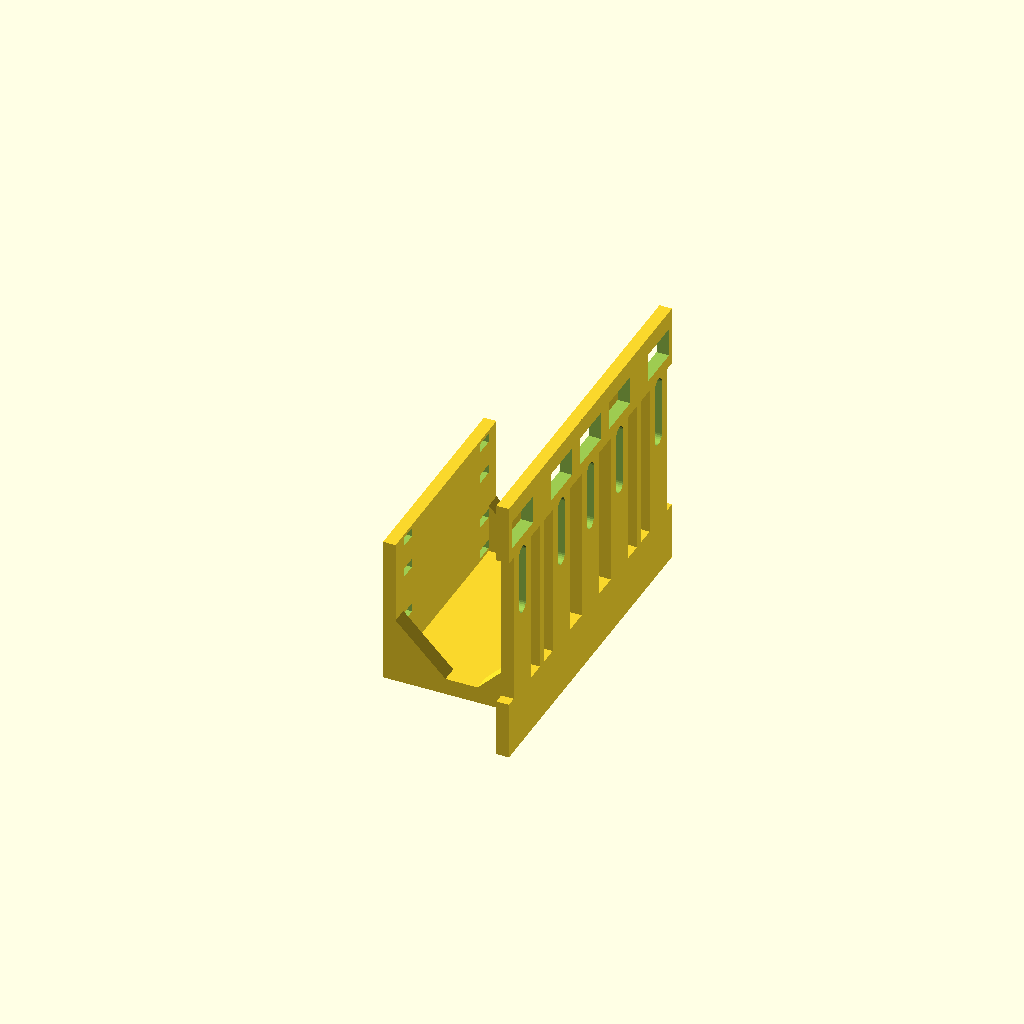
Cell 1: rendered with the file's own defaults.
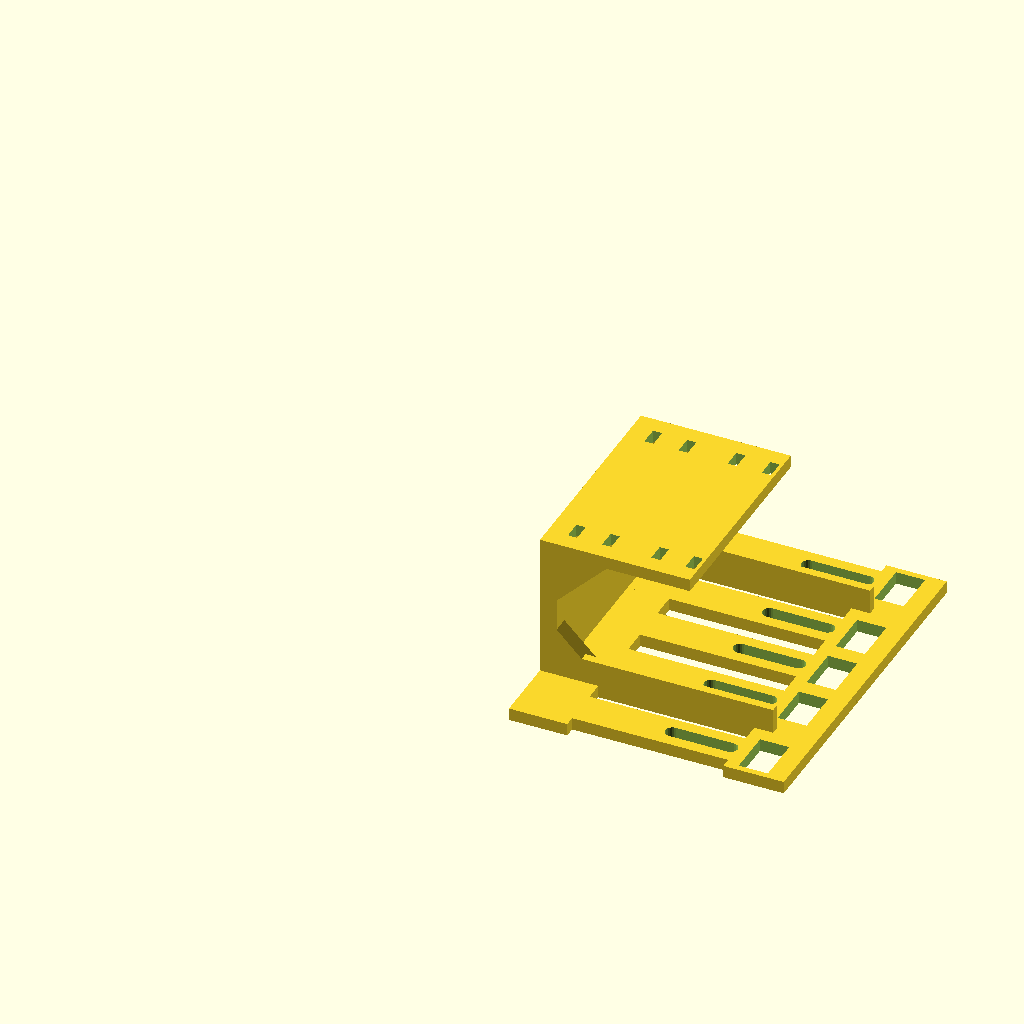
Cell 2 — print_orient set to false, the other parameters unchanged.
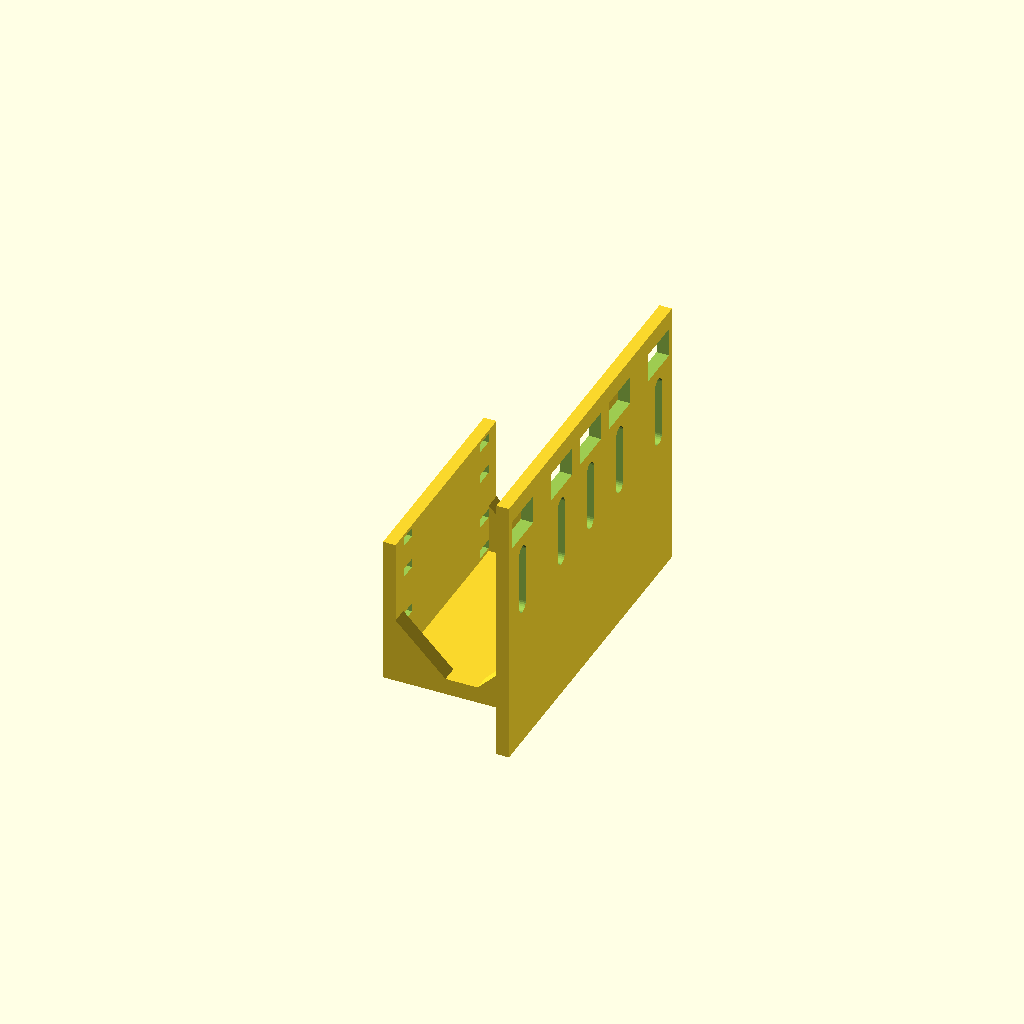
Cell 3 — lite set to false, the other parameters unchanged.
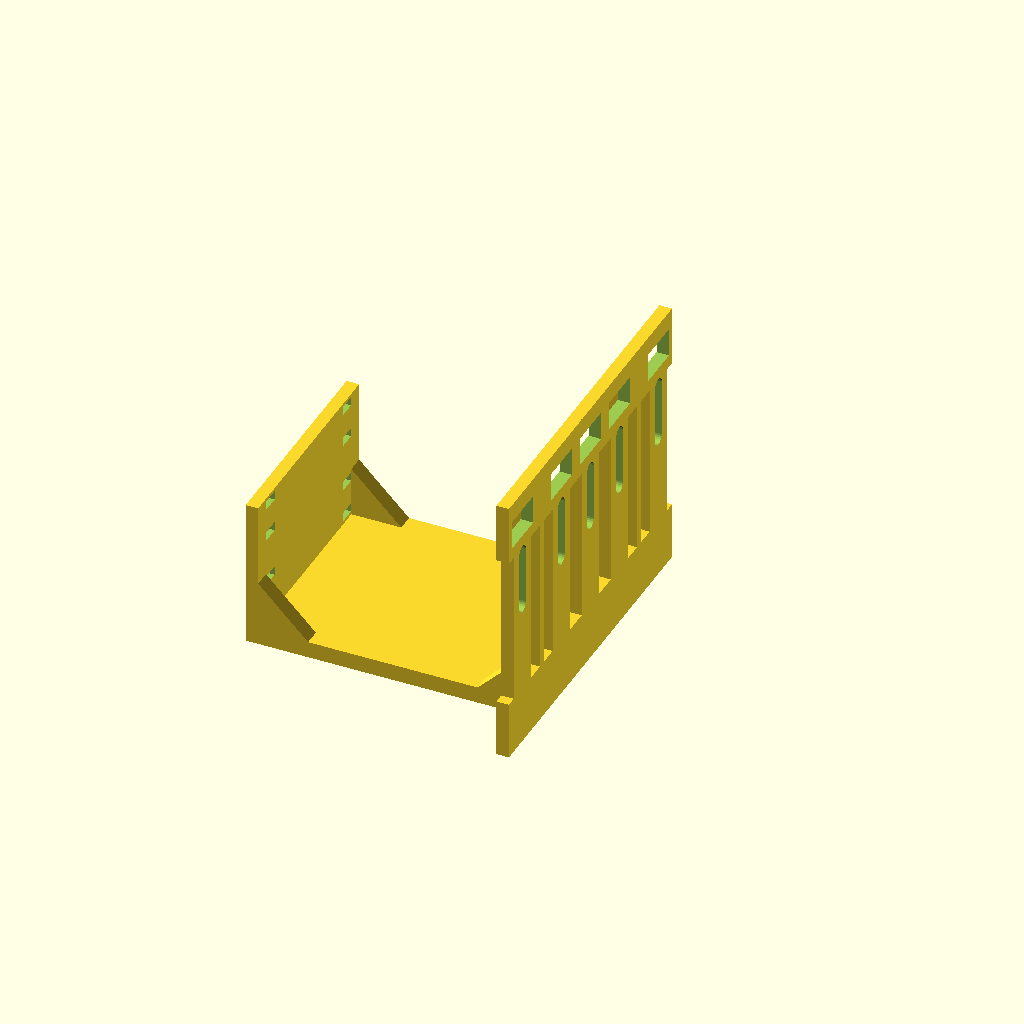
Cell 4: wheel_d = 132 (everything else at default).
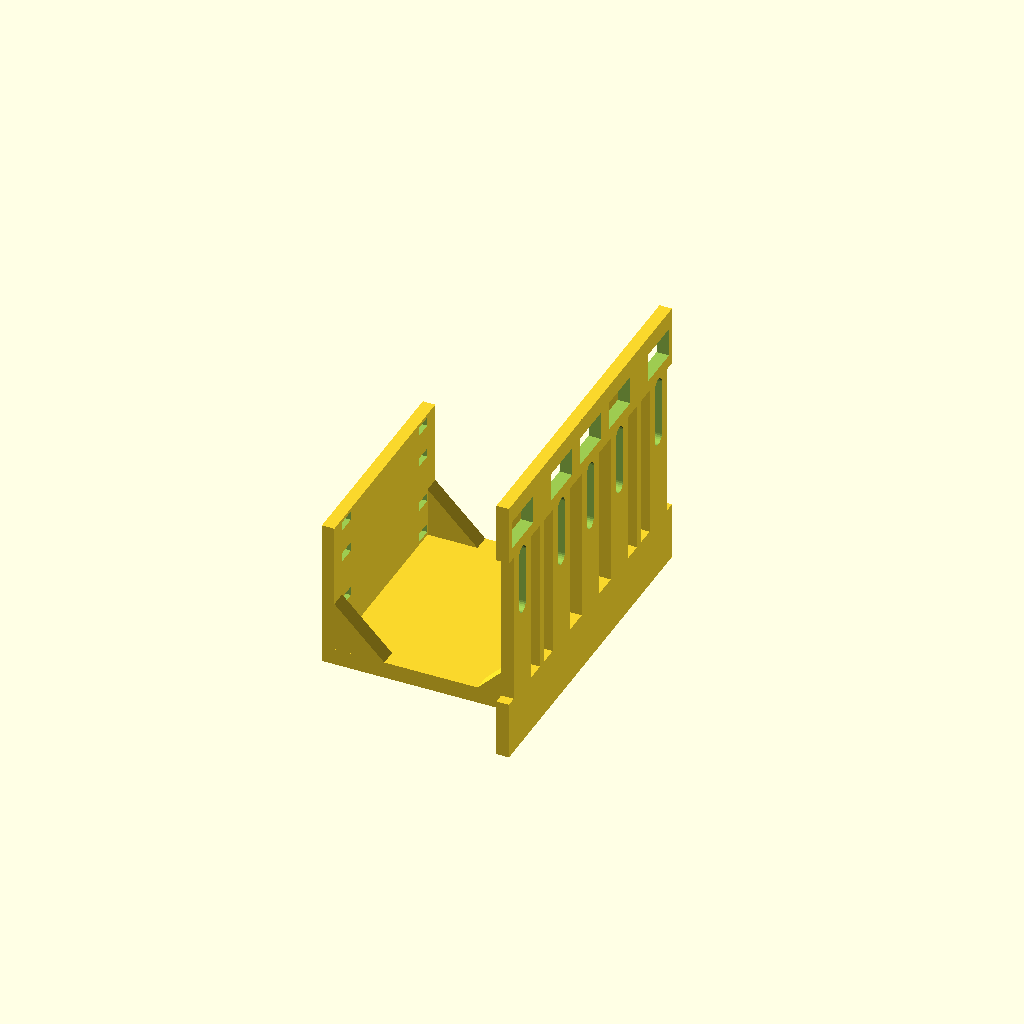
Cell 5: the same model with axle_to_frame = 29.4.
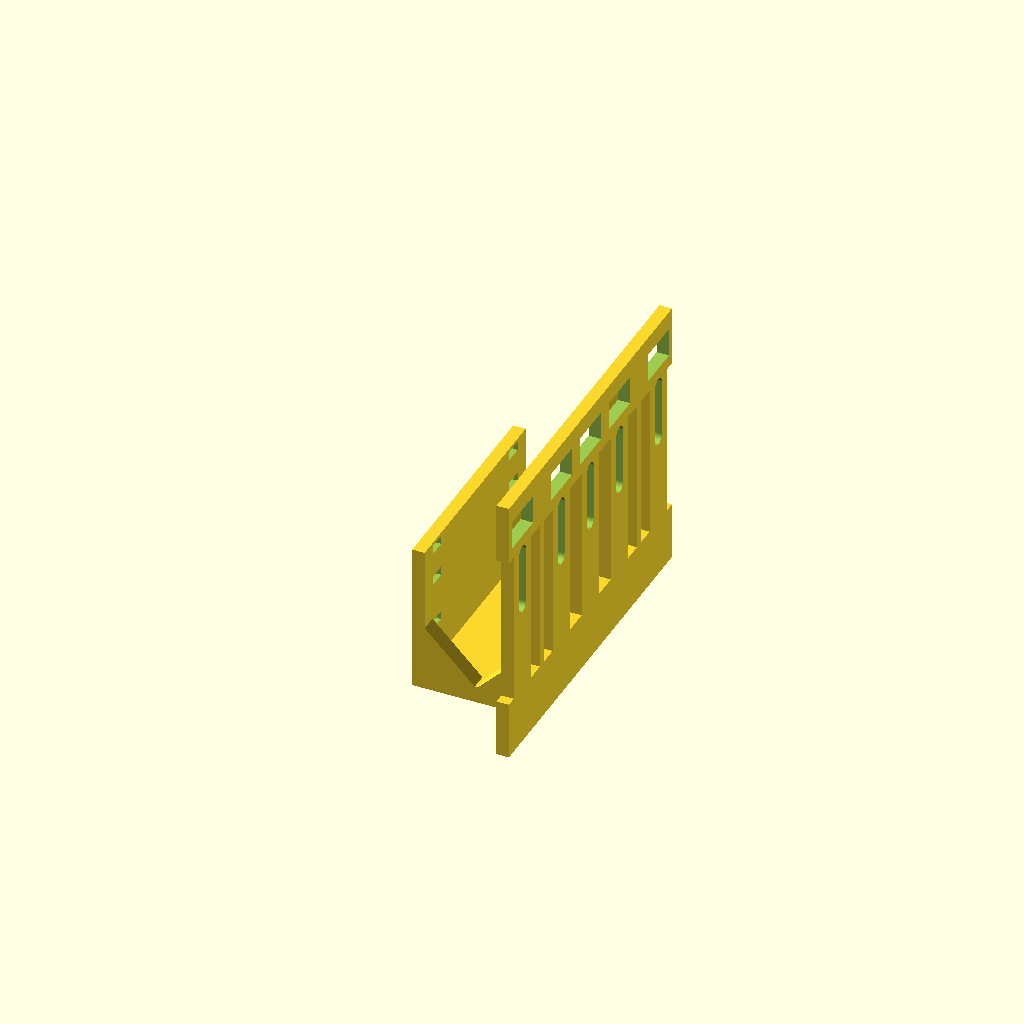
Cell 6: the same model with tcrt_h = 14.
All cells are drawn from one camera (rotation 55°, 0°, 25°, orthographic, colour scheme Cornfield), so only the parameter changes between them.
OpenSCAD source file scad/sensor_bracket.scad:
// ======================================================================
//  КРОНШТЕЙН ДАТЧИКІВ ЛІНІЇ (TCRT5000) · sosny · BEST EC Day 2 (TD)
//
//  Форма «С»: зверху полиця (як у motor_holder / free_wheel — ті самі
//  прорізи під стяжки, крок ламелей 20 мм), ззаду стінка, знизу площадка.
//  Модулі TCRT5000 лежать на площадці, сенсор дивиться вниз крізь вікно.
//  Розклад сенсорів — з плану Віталія (claude/day2-plan.md):
//  L / C / R з кроком 15 мм + 4-й (поперечні лінії) на 35 мм збоку.
//  Вікна: −35, −15, 0, +15, +35 — 4-й ставиться в будь-яке крайнє вікно. Модуль кріпиться гвинтом М3
//  у поздовжній паз (підходить під різні модулі) або стяжкою.
//
//  ВИСОТА (рахується сама з параметрів нижче):
//    рама над підлогою = wheel_d/2 + axle_to_frame = 33 + 14.7 = 47.7 мм
//    верх площадки     = sensor_gap + tcrt_h       = 6 + 7      = 13 мм
//    кінчик сенсора    = 6 мм над підлогою (план: 5–8 мм)
//  !!! ЗАМІРЯТИ tcrt_h: від плати модуля до кінчика сенсора !!!
//
//  Друк: PLA 0.28, 3 стінки, 25 %, БЕЗ підтримок, стінкою на стіл
//  (print_orient = true — STL уже так повернутий).
// ======================================================================

print_orient = true;

// --- висоти ---
wheel_d       = 66;    // колесо з шиною (заміряно)
axle_to_frame = 14.7;  // від осі до низу рами (motor_holder / free_wheel)
tcrt_h        = 7;     // від плати модуля до кінчика сенсора — ЗАМІРЯТИ
sensor_gap    = 6;     // кінчик сенсора → підлога (план Віталія: 5–8 мм)
plat_t        = 3;     // товщина площадки

frame_z = wheel_d/2 + axle_to_frame;     // 47.7
plat_top = sensor_gap + tcrt_h;          // 13
plat_bot = plat_top - plat_t;            // 10

// --- форма ---
wid      = 84;     // ширина площадки (Y) ±42; стінка = ширина полиці,
                   // щоб не зачепити редуктори моторів збоку
wall_t   = 4;
top_rib_y   = [-25, 25]; // вертикальні ребра жорсткості зверху — між модулями ±15 і ±35
top_rib_w   = 2;
top_rib_h   = 6;
top_rib_len = 56;     // від стінки до смуги з вікнами — зв'язує «драбинку»
plat_len = 66;     // площадка вперед від задньої грані стінки
flange_len = 36;
flange_w = 52;
flange_t = 3;

// --- вікна під сенсори ---
win_y    = [-35, -15, 0, 15, 35];
win_x    = plat_len - 8;   // центр вікон від задньої грані (58 мм)
win_dx   = 7;              // вздовж руху
win_dy   = 11;             // поперек
m3_w     = 3.4;            // паз під М3
m3_from  = 8;              // паз від центру вікна назад: від…
m3_to    = 22;             // …до

// --- прорізи під стяжки (як в інших тримачах) ---
slot_l = 4.4; slot_w = 2.2; slat_pitch = 20; slat_w = 5; out_y = 25.4;
gus = 12;  // косинки
lite  = true;  // площадка-«драбинка»: смуга з вікнами + ребра під модулі (на ~40 % менше пластику)
rear_w = 14;   // смуга біля стінки
rib_w  = 9;    // ребро під модуль (паз М3 посередині)

module tri(a, b) {  // косинка в площині X-Z, товщина 4 по Y
    rotate([90, 0, 0]) linear_extrude(4, center = true)
        polygon([[0, 0], [a, 0], [0, b]]);
}

module bracket() {
    difference() {
        union() {
            translate([0, -flange_w/2, plat_bot]) cube([wall_t, flange_w, frame_z - plat_bot]);   // стінка
            translate([0, -flange_w/2, frame_z - flange_t]) cube([flange_len, flange_w, flange_t]); // полиця
            if (!lite) translate([0, -wid/2, plat_bot]) cube([plat_len, wid, plat_t]);   // суцільна площадка
            else {                                                                      // «драбинка» — швидше друкується
                translate([0, -wid/2, plat_bot]) cube([rear_w, wid, plat_t]);                         // біля стінки
                translate([win_x - win_dx/2 - 3, -wid/2, plat_bot]) cube([plat_len - (win_x - win_dx/2 - 3), wid, plat_t]); // смуга з вікнами
                for (y = win_y) translate([0, y - rib_w/2, plat_bot]) cube([plat_len, rib_w, plat_t]);  // ребро під кожен модуль
            }
            for (ry = top_rib_y)
                translate([0, ry - top_rib_w/2, plat_bot]) cube([top_rib_len, top_rib_w, plat_t + top_rib_h]);
            for (sy = [-1, 1]) {
                translate([wall_t, sy*(flange_w/2 - 2), frame_z - flange_t]) mirror([0, 0, 1]) tri(gus, gus);
                translate([wall_t, sy*(flange_w/2 - 2), plat_top]) tri(gus, gus);
            }
        }
        // вікна + пази М3
        for (y = win_y) {
            translate([win_x - win_dx/2, y - win_dy/2, plat_bot - 1]) cube([win_dx, win_dy, plat_t + 2]);
            hull() for (dx = [m3_from, m3_to])
                translate([win_x - dx, y, plat_bot - 1]) cylinder(d = m3_w, h = plat_t + 2, $fn = 24);
        }
        // прорізи під стяжки в полиці
        xc0 = wall_t + (flange_len - wall_t - slat_pitch)/2;
        for (xc = [xc0, xc0 + slat_pitch], dx = [-1, 1], sy = [-1, 1])
            translate([xc + dx*(slat_w/2 + 0.5 + slot_w/2) - slot_w/2,
                       sy*(out_y/2 + 7) - slot_l/2, frame_z - flange_t - 1])
                cube([slot_w, slot_l, flange_t + 2]);
    }
}

if (print_orient) rotate([0, -90, 0]) translate([0, 0, -plat_bot]) bracket();
else bracket();
Parameter table extracted from the source (name, type, default, range or options):
print_orient: bool, default true
wheel_d: number, default 66
axle_to_frame: number, default 14.7
tcrt_h: number, default 7
sensor_gap: number, default 6
plat_t: number, default 3
wid: number, default 84
wall_t: number, default 4
top_rib_y: vector, default [-25, 25]
top_rib_w: number, default 2
top_rib_h: number, default 6
top_rib_len: number, default 56
plat_len: number, default 66
flange_len: number, default 36
flange_w: number, default 52
flange_t: number, default 3
win_dx: number, default 7
win_dy: number, default 11
m3_w: number, default 3.4
m3_from: number, default 8
m3_to: number, default 22
gus: number, default 12
lite: bool, default true
rear_w: number, default 14
rib_w: number, default 9
